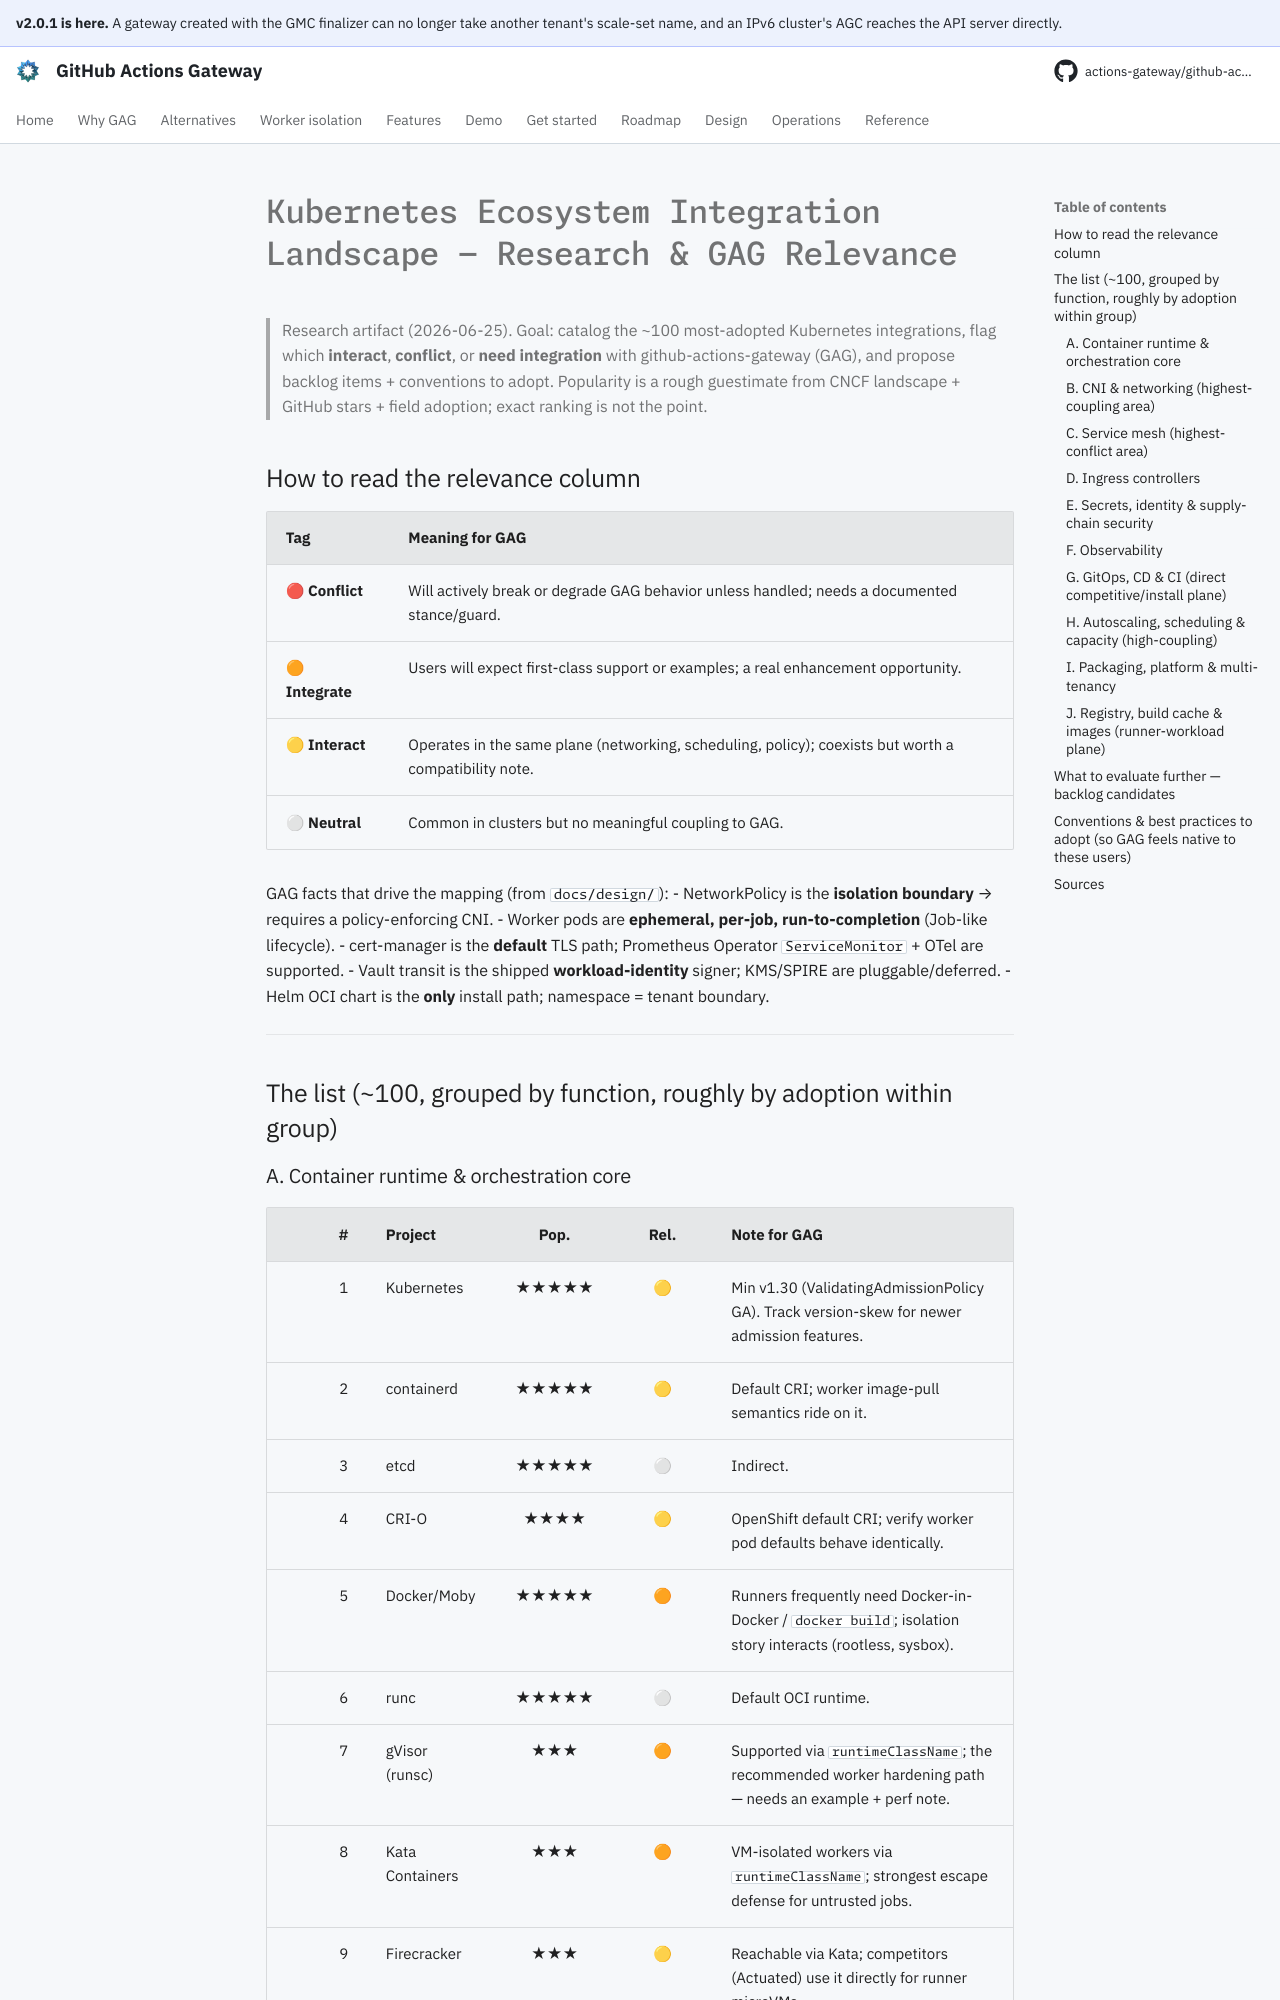

repository: actions-gateway/github-actions-gateway · page: dev/plan/ecosystem-integration-landscape/index.html · generator: mkdocs

# Kubernetes Ecosystem Integration Landscape — Research & GAG Relevance

> Research artifact (2026-06-25).
> Goal: catalog the ~100 most-adopted Kubernetes integrations, flag which **interact**, **conflict**, or **need integration** with github-actions-gateway (GAG), and propose backlog items + conventions to adopt.
> Popularity is a rough guestimate from CNCF landscape + GitHub stars + field adoption; exact ranking is not the point.

## How to read the relevance column

| Tag | Meaning for GAG |
|---|---|
| 🔴 **Conflict** | Will actively break or degrade GAG behavior unless handled; needs a documented stance/guard. |
| 🟠 **Integrate** | Users will expect first-class support or examples; a real enhancement opportunity. |
| 🟡 **Interact** | Operates in the same plane (networking, scheduling, policy); coexists but worth a compatibility note. |
| ⚪ **Neutral** | Common in clusters but no meaningful coupling to GAG. |

GAG facts that drive the mapping (from `docs/design/`):
- NetworkPolicy is the **isolation boundary** → requires a policy-enforcing CNI.
- Worker pods are **ephemeral, per-job, run-to-completion** (Job-like lifecycle).
- cert-manager is the **default** TLS path; Prometheus Operator `ServiceMonitor` + OTel are supported.
- Vault transit is the shipped **workload-identity** signer; KMS/SPIRE are pluggable/deferred.
- Helm OCI chart is the **only** install path; namespace = tenant boundary.

---

## The list (~100, grouped by function, roughly by adoption within group)

### A. Container runtime & orchestration core
| # | Project | Pop. | Rel. | Note for GAG |
|--:|---|:--:|:--:|---|
|1|Kubernetes|★★★★★|🟡|Min v1.30 (ValidatingAdmissionPolicy GA). Track version-skew for newer admission features.|
|2|containerd|★★★★★|🟡|Default CRI; worker image-pull semantics ride on it.|
|3|etcd|★★★★★|⚪|Indirect.|
|4|CRI-O|★★★★|🟡|OpenShift default CRI; verify worker pod defaults behave identically.|
|5|Docker/Moby|★★★★★|🟠|Runners frequently need Docker-in-Docker / `docker build`; isolation story interacts (rootless, sysbox).|
|6|runc|★★★★★|⚪|Default OCI runtime.|
|7|gVisor (runsc)|★★★|🟠|Supported via `runtimeClassName`; the recommended worker hardening path — needs an example + perf note.|
|8|Kata Containers|★★★|🟠|VM-isolated workers via `runtimeClassName`; strongest escape defense for untrusted jobs.|
|9|Firecracker|★★★|🟡|Reachable via Kata; competitors (Actuated) use it directly for runner microVMs.|
|10|Sysbox|★★|🟠|Popular for "real" DinD without privileged; relevant to runner build workloads.|
